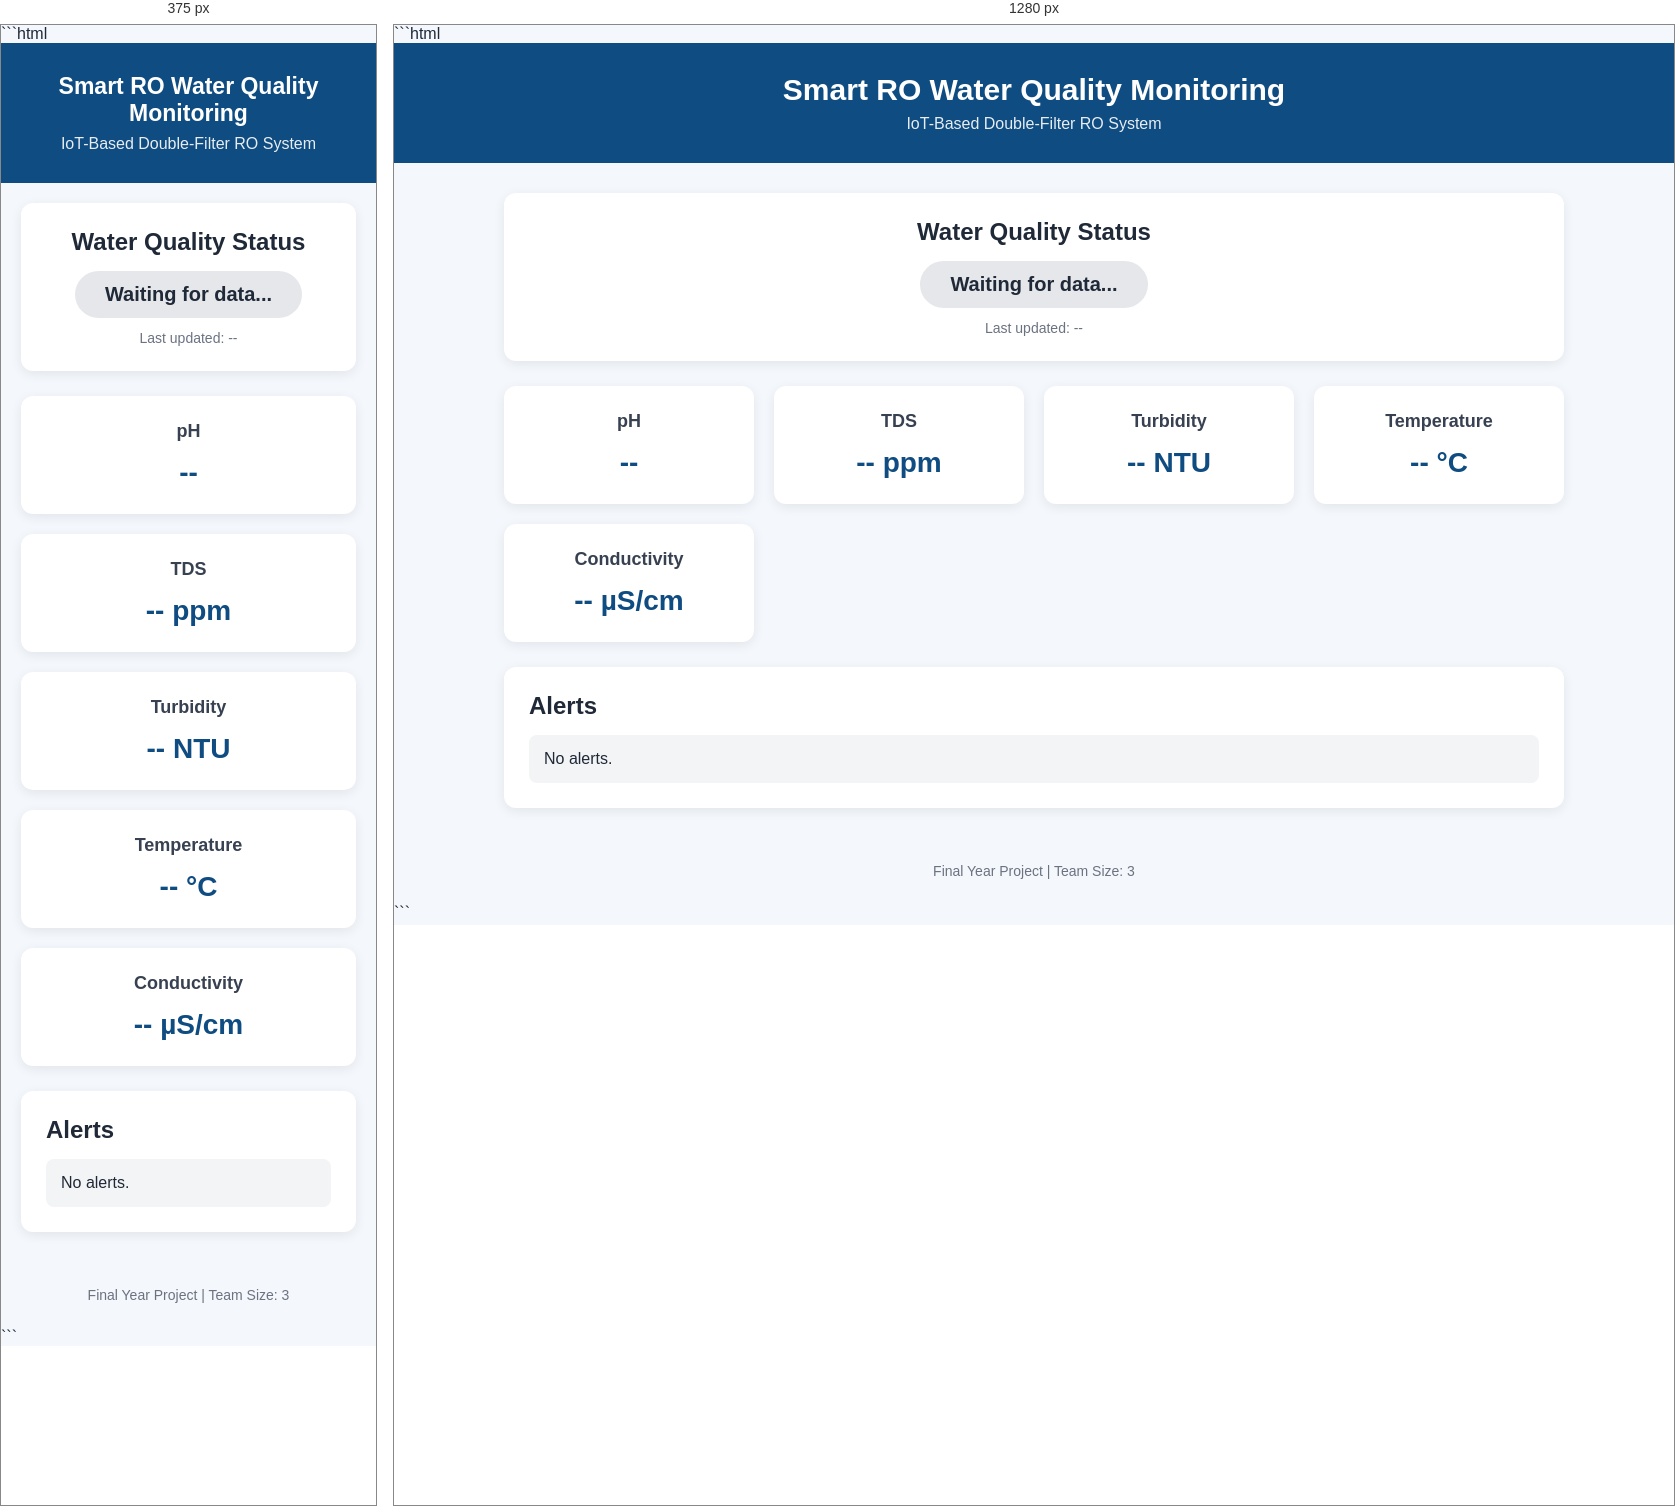
Rendered at 375 px and 1280 px, left to right.

<!-- file: index.html -->

```html
<!DOCTYPE html>
<html lang="en">

<head>
    <meta charset="UTF-8">
    <meta name="viewport" content="width=device-width, initial-scale=1.0">

    <title>Smart RO Water Monitoring</title>

    <link rel="stylesheet" href="style.css">
</head>

<body>

    <header>
        <h1>Smart RO Water Quality Monitoring</h1>
        <p>IoT-Based Double-Filter RO System</p>
    </header>

    <main>

        <section class="status-section">

            <h2>Water Quality Status</h2>

            <div id="status" class="status">
                Waiting for data...
            </div>

            <p id="timestamp">
                Last updated: --
            </p>

        </section>


        <section class="sensor-grid">

            <div class="sensor-card">
                <h3>pH</h3>
                <p id="ph">--</p>
            </div>

            <div class="sensor-card">
                <h3>TDS</h3>
                <p>
                    <span id="tds">--</span> ppm
                </p>
            </div>

            <div class="sensor-card">
                <h3>Turbidity</h3>
                <p>
                    <span id="turbidity">--</span> NTU
                </p>
            </div>

            <div class="sensor-card">
                <h3>Temperature</h3>
                <p>
                    <span id="temperature">--</span> °C
                </p>
            </div>

            <div class="sensor-card">
                <h3>Conductivity</h3>
                <p>
                    <span id="conductivity">--</span> µS/cm
                </p>
            </div>

        </section>


        <section class="alert-section">

            <h2>Alerts</h2>

            <div id="alerts">
                No alerts.
            </div>

        </section>

    </main>


    <footer>

        <p>
            Final Year Project | Team Size: 3
        </p>

    </footer>


    <script src="script.js"></script>

</body>

</html>
```


/* @media block from style.css */
@media (max-width: 600px) {

    header h1 {
        font-size: 23px;
    }

    main {
        margin-top: 20px;
    }

    .sensor-grid {
        grid-template-columns: 1fr;
    }
}